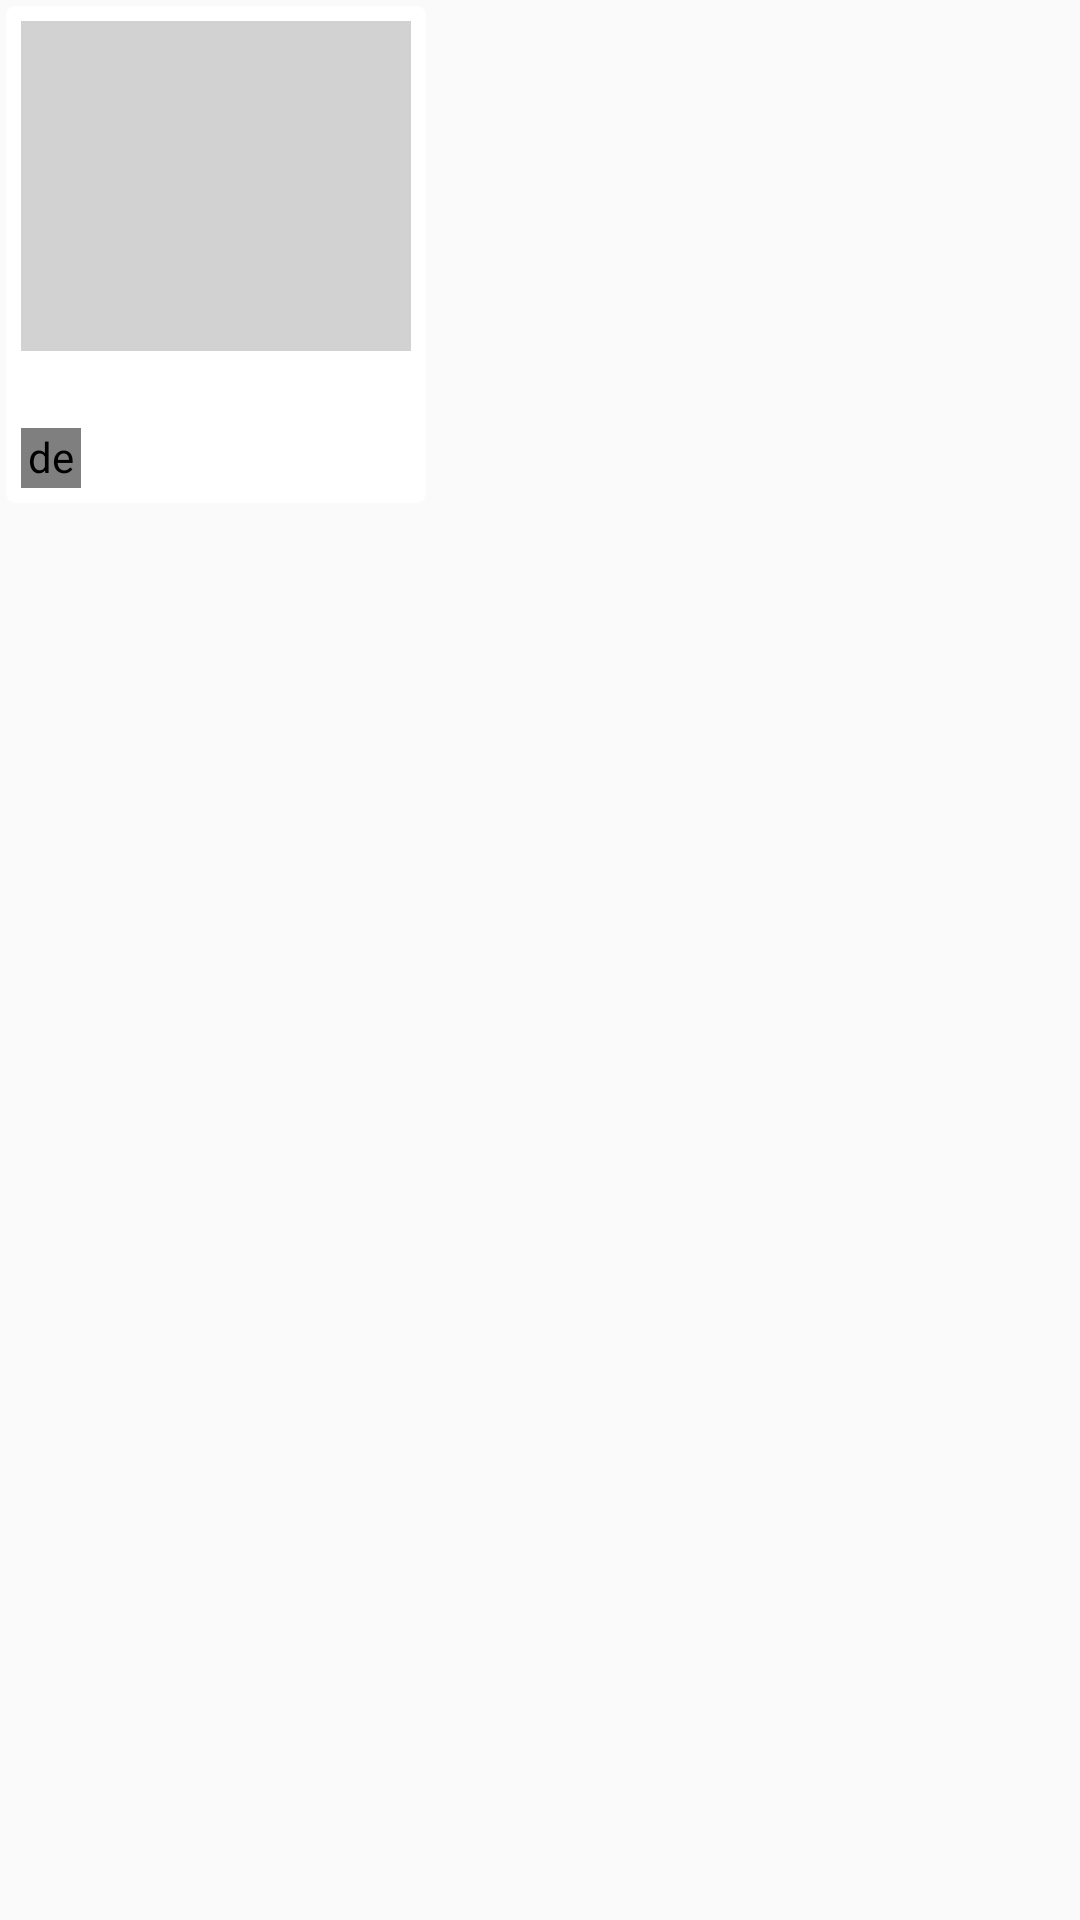

Android layout source for this screen:
<!-- AndroidManifest.xml: application theme AppTheme -->
<!-- res/layout/popular_food_item.xml -->
<?xml version="1.0" encoding="utf-8"?>

<FrameLayout
    xmlns:android="http://schemas.android.com/apk/res/android"
    xmlns:app="http://schemas.android.com/apk/res-auto"
    xmlns:tools="http://schemas.android.com/tools"
    android:layout_width="wrap_content"
    android:layout_height="wrap_content">

    <android.support.v7.widget.CardView
        android:layout_width="wrap_content"
        android:layout_height="wrap_content"
        android:layout_centerHorizontal="true"
        app:cardElevation="0dp"
        android:layout_margin="2dp"
        app:cardCornerRadius="3dp">

        <LinearLayout
            android:layout_width="match_parent"
            android:layout_height="wrap_content"
            android:padding="5dp"
            android:orientation="vertical">
        <ImageView
            android:id="@+id/popular_image_item"
            android:layout_width="130dp"
            android:layout_height="110dp"
            android:scaleType="centerCrop"
            android:background="#d2d2d2"
            tools:srcCompat="@tools:sample/backgrounds/scenic" />

            <TextView
                android:id="@+id/popular_name_item"
                android:layout_width="wrap_content"
                android:layout_height="wrap_content"
                android:layout_marginTop="4dp"
                android:ellipsize="end"
                android:maxLines="1"
                android:fontFamily="@font/kanit"
                android:maxEms="5"
                android:textColor="@color/food_name"
                android:textSize="16sp"
                tools:text="ชื่ออาหาร" />


            <LinearLayout
                android:layout_width="match_parent"
                android:layout_height="wrap_content"
                android:weightSum="3">
                <LinearLayout
                    android:id="@+id/link_profile"
                    android:layout_width="wrap_content"
                    android:layout_height="wrap_content"
                    android:gravity="center_vertical"
                    android:layout_weight="2">
                    <de.hdodenhof.circleimageview.CircleImageView
                        android:id="@+id/profile_image"
                        android:layout_width="20dp"
                        android:layout_height="20dp"
                        android:src="@drawable/ic_user" />

                    <TextView
                        android:id="@+id/popular_owner_item"
                        android:layout_width="match_parent"
                        android:layout_height="wrap_content"
                        android:layout_marginLeft="4dp"
                        android:fontFamily="@font/kanit_light"
                        android:ellipsize="end"
                        android:maxLines="1"
                        android:maxEms="3"
                        android:textColor="@color/food_owner_detail"
                        android:textSize="11sp"
                        tools:text="ปอซี่ อิอิ" />
                </LinearLayout>

                <TextView
                    android:id="@+id/popular_like"
                    android:layout_width="wrap_content"
                    android:layout_height="wrap_content"
                    android:layout_gravity="center"
                    android:layout_weight="1"
                    android:fontFamily="@font/kanit_light"
                    android:gravity="right"
                    android:textColor="@color/food_detail"
                    android:textSize="10sp"
                    tools:text="Like 199" />
            </LinearLayout>
        </LinearLayout>
    </android.support.v7.widget.CardView>



</FrameLayout>
<!-- resources referenced by this layout -->
<resources>
  <color name="food_detail">#5c5c5c</color>
  <color name="food_name">#757575</color>
  <color name="food_owner_detail">#9e9e9e</color>
  <style name="AppTheme" parent="Theme.AppCompat.Light.NoActionBar">
          
          <item name="colorPrimary">@color/colorPrimary</item>
          <item name="colorPrimaryDark">@color/colorPrimaryDark</item>
          <item name="colorAccent">@color/colorAccent</item>
  
      </style>
  <color name="colorPrimary">#42a5f5</color>
  <color name="colorPrimaryDark">#0077c2</color>
  <color name="colorAccent">#80d6ff</color>
</resources>
